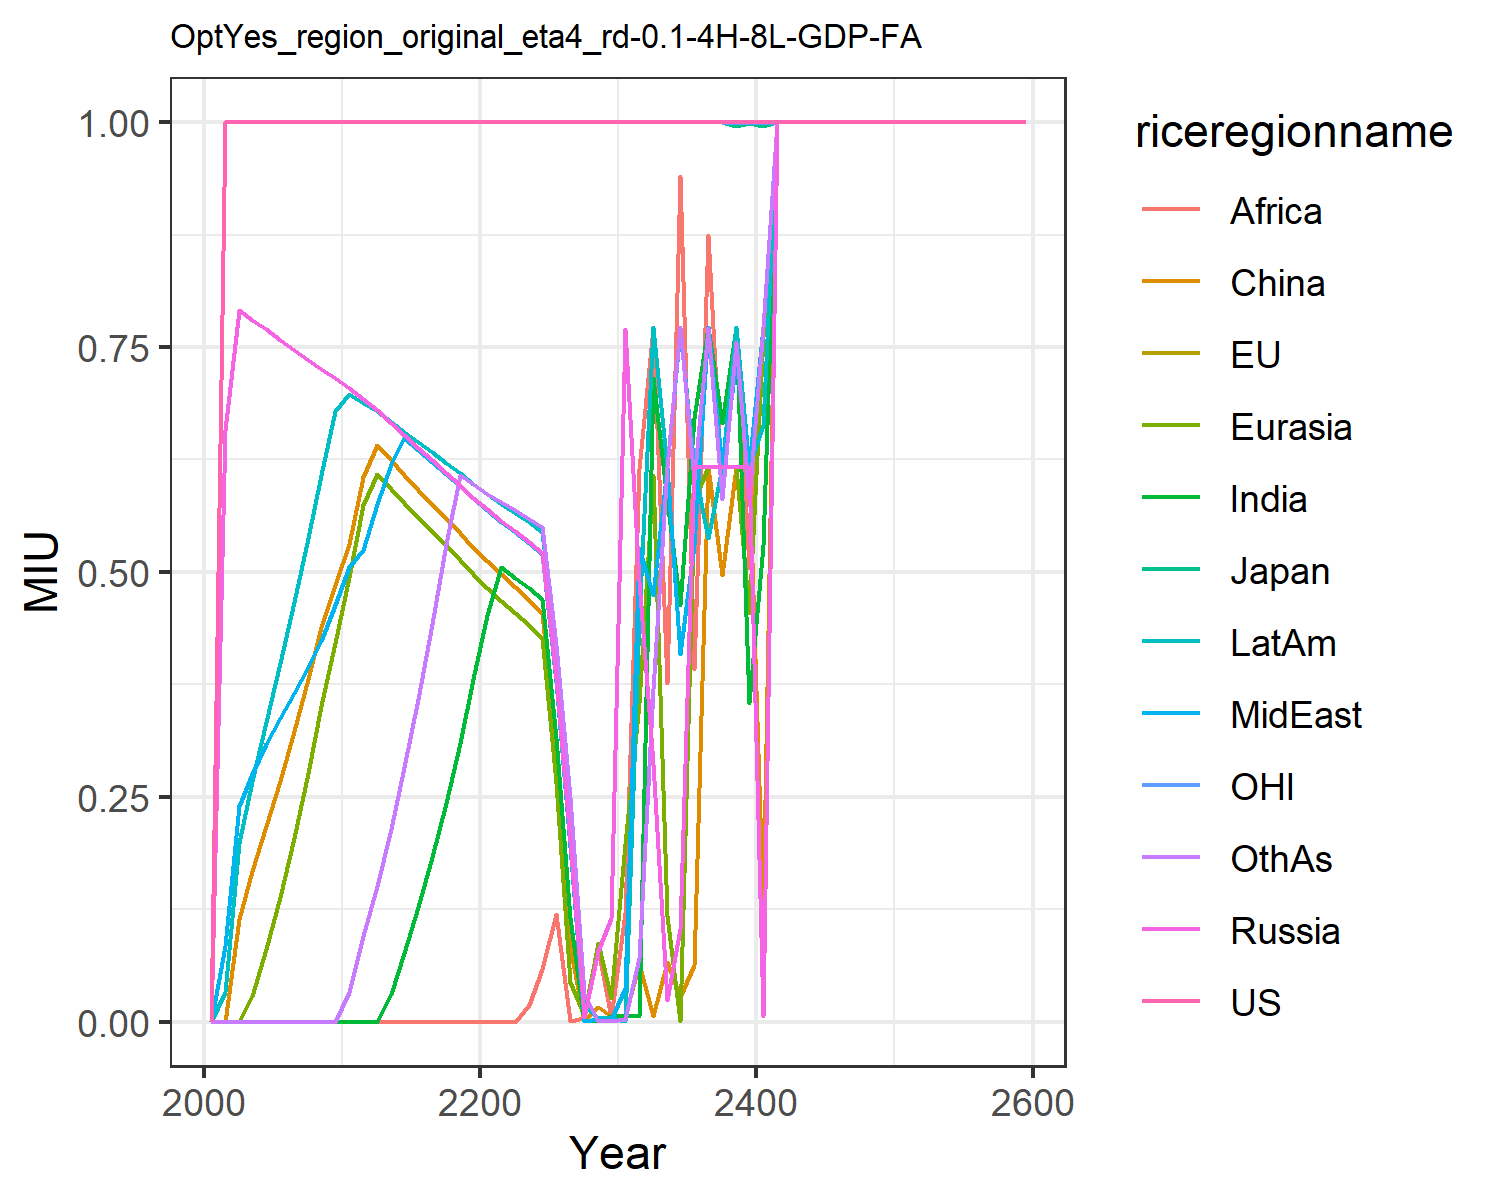

Data behind this chart, as committed beside it:
0.0, 0.0, 0.0, 0.0, 0.0, 0.0, 0.0, 0.0, 0.0, 0.0, 0.0, 0.0
1.0, 1.0, 1.0, 0.6576, 0.0, 0.0, 0.0, 0.08455, 0.0, 0.03274, 1.0, 0.0
1.0, 1.0, 1.0, 0.7911, 0.0, 0.1142, 0.0, 0.24, 0.0, 0.1991, 1.0, 0.0
1.0, 1.0, 1.0, 0.7802, 0.02814, 0.1671, 0.0, 0.2755, 0.0, 0.2676, 1.0, 0.0
1.0, 1.0, 1.0, 0.7697, 0.08074, 0.2175, 0.0, 0.3092, 0.0, 0.3337, 1.0, 0.0
1.0, 1.0, 1.0, 0.7583, 0.1382, 0.2674, 0.0, 0.3381, 0.0, 0.3983, 1.0, 0.0
1.0, 1.0, 1.0, 0.7467, 0.2041, 0.3231, 0.0, 0.3656, 0.0, 0.4664, 1.0, 0.0
1.0, 1.0, 1.0, 0.7359, 0.2762, 0.3812, 0.0, 0.3944, 0.0, 0.5372, 1.0, 0.0
1.0, 1.0, 1.0, 0.7254, 0.3512, 0.439, 0.0, 0.4237, 0.0, 0.608, 1.0, 0.0
1.0, 1.0, 1.0, 0.7152, 0.4209, 0.4859, 0.0, 0.463, 0.0, 0.6785, 1.0, 0.0
1.0, 1.0, 1.0, 0.7044, 0.4943, 0.5307, 0.0, 0.5051, 0.0, 0.6979, 1.0, 0.03295
1.0, 1.0, 1.0, 0.6919, 0.5749, 0.606, 0.0, 0.5244, 0.0, 0.6881, 1.0, 0.09477
1.0, 1.0, 1.0, 0.6796, 0.6085, 0.6411, 0.0, 0.575, 0.0, 0.6784, 1.0, 0.1511
1.0, 1.0, 1.0, 0.6656, 0.5922, 0.624, 0.03027, 0.6202, 0.0, 0.6668, 1.0, 0.2139
1.0, 1.0, 1.0, 0.6518, 0.5764, 0.6075, 0.07681, 0.6493, 0.0, 0.6556, 1.0, 0.2826
1.0, 1.0, 1.0, 0.6381, 0.5608, 0.5916, 0.1274, 0.636, 0.0, 0.6443, 1.0, 0.3588
1.0, 1.0, 1.0, 0.6243, 0.5452, 0.5756, 0.183, 0.6226, 0.0, 0.633, 1.0, 0.4419
1.0, 1.0, 1.0, 0.6105, 0.5294, 0.5596, 0.2436, 0.6091, 0.0, 0.6215, 1.0, 0.5316
1.0, 1.0, 1.0, 0.5967, 0.5135, 0.5434, 0.3093, 0.5955, 0.0, 0.6099, 1.0, 0.6079
1.0, 1.0, 1.0, 0.5824, 0.4974, 0.5271, 0.3815, 0.5817, 0.0, 0.5981, 1.0, 0.5973
1.0, 1.0, 1.0, 0.5695, 0.482, 0.5116, 0.4525, 0.5685, 0.0, 0.5865, 1.0, 0.5871
1.0, 1.0, 1.0, 0.5571, 0.4681, 0.4972, 0.5052, 0.5559, 0.0, 0.5758, 1.0, 0.5776
1.0, 1.0, 1.0, 0.5458, 0.4543, 0.4831, 0.4936, 0.5439, 0.0, 0.5655, 1.0, 0.5684
1.0, 1.0, 1.0, 0.5332, 0.4412, 0.469, 0.4819, 0.5319, 0.01863, 0.555, 1.0, 0.5591
1.0, 1.0, 1.0, 0.5213, 0.4261, 0.4548, 0.4703, 0.52, 0.05814, 0.5446, 1.0, 0.5497
1.0, 1.0, 1.0, 0.3818, 0.265, 0.293, 0.3153, 0.3781, 0.12, 0.4113, 1.0, 0.4189
1.0, 1.0, 1.0, 0.2005, 0.04441, 0.08361, 0.1153, 0.1945, 0.0002558, 0.2436, 1.0, 0.2499
1.0, 1.0, 1.0, 0.005057, 0.007106, 0.001049, 0.001049, 0.0002558, 0.00377, 0.01808, 1.0, 0.03239
1.0, 1.0, 1.0, 0.07817, 0.08724, 0.01607, 0.001049, 0.003395, 0.08094, 0.004248, 1.0, 0.001049
1.0, 1.0, 1.0, 0.1148, 0.02596, 0.006087, 0.005959, 0.001965, 0.005057, 0.00377, 1.0, 0.0003021
1.0, 1.0, 1.0, 0.7703, 0.1972, 0.005959, 0.005959, 0.03718, 0.1206, 0.001049, 1.0, 0.002764
1.0, 1.0, 1.0, 0.4896, 0.3538, 0.06398, 0.005959, 0.5261, 0.614, 0.4502, 1.0, 0.0703
1.0, 1.0, 0.9999, 0.2869, 0.6074, 0.005959, 0.7155, 0.4739, 0.7727, 0.7727, 0.9998, 0.3698
1.0, 1.0, 1.0, 0.0244, 0.117, 0.06664, 0.5802, 0.6169, 0.3766, 0.6169, 1.0, 0.6169
1.0, 1, 1.0, 0.1034, 0.001049, 0.02713, 0.4637, 0.409, 0.94, 0.7693, 1.0, 0.7727
1.0, 1.0, 1.0, 0.6169, 0.5784, 0.06268, 0.6706, 0.5299, 0.3923, 0.6169, 1.0, 0.6021
1.0, 1.0, 1.0, 0.6171, 0.6169, 0.6169, 0.7728, 0.7727, 0.8748, 0.5372, 0.9998, 0.7713
0.9998, 1.0, 0.9998, 0.6169, 0.6169, 0.4967, 0.6651, 0.6169, 0.5833, 0.6169, 0.9998, 0.5808
0.9999, 1.0, 0.9962, 0.6169, 0.6169, 0.6169, 0.7727, 0.7332, 0.7727, 0.7727, 0.9991, 0.7553
0.9998, 1.0, 0.9989, 0.6169, 0.4538, 0.6169, 0.3546, 0.6169, 0.5044, 0.6169, 1.0, 0.5824
0.9998, 0.9998, 0.9955, 0.005959, 0.7609, 0.121, 0.53, 0.7727, 0.7727, 0.663, 0.9995, 0.7727
1.0, 1.0, 1.0, 1.0, 1.0, 1.0, 1.0, 1.0, 1.0, 1.0, 1.0, 1.0
1.0, 1.0, 1.0, 1.0, 1.0, 1.0, 1.0, 1.0, 1.0, 1.0, 1.0, 1.0
1.0, 1.0, 1.0, 1.0, 1.0, 1.0, 1.0, 1.0, 1.0, 1.0, 1.0, 1.0
1.0, 1.0, 1.0, 1.0, 1.0, 1.0, 1.0, 1.0, 1.0, 1.0, 1.0, 1.0
1.0, 1.0, 1.0, 1.0, 1.0, 1.0, 1.0, 1.0, 1.0, 1.0, 1.0, 1.0
1.0, 1.0, 1.0, 1.0, 1.0, 1.0, 1.0, 1.0, 1.0, 1.0, 1.0, 1.0
1.0, 1.0, 1.0, 1.0, 1.0, 1.0, 1.0, 1.0, 1.0, 1.0, 1.0, 1.0
1.0, 1.0, 1.0, 1.0, 1.0, 1.0, 1.0, 1.0, 1.0, 1.0, 1.0, 1.0
1.0, 1.0, 1.0, 1.0, 1.0, 1.0, 1.0, 1.0, 1.0, 1.0, 1.0, 1.0
1.0, 1.0, 1.0, 1.0, 1.0, 1.0, 1.0, 1.0, 1.0, 1.0, 1.0, 1.0
1.0, 1.0, 1.0, 1.0, 1.0, 1.0, 1.0, 1.0, 1.0, 1.0, 1.0, 1.0
1.0, 1.0, 1.0, 1.0, 1.0, 1.0, 1.0, 1.0, 1.0, 1.0, 1.0, 1.0
1.0, 1.0, 1.0, 1.0, 1.0, 1.0, 1.0, 1.0, 1.0, 1.0, 1.0, 1.0
1.0, 1.0, 1.0, 1.0, 1.0, 1.0, 1.0, 1.0, 1.0, 1.0, 1.0, 1.0
1.0, 1.0, 1.0, 1.0, 1.0, 1.0, 1.0, 1.0, 1.0, 1.0, 1.0, 1.0
1.0, 1.0, 1.0, 1.0, 1.0, 1.0, 1.0, 1.0, 1.0, 1.0, 1.0, 1.0
1.0, 1.0, 1.0, 1.0, 1.0, 1.0, 1.0, 1.0, 1.0, 1.0, 1.0, 1.0
1.0, 1.0, 1.0, 1.0, 1.0, 1.0, 1.0, 1.0, 1.0, 1.0, 1.0, 1.0
1.0, 1.0, 1.0, 1.0, 1.0, 1.0, 1.0, 1.0, 1.0, 1.0, 1.0, 1.0
